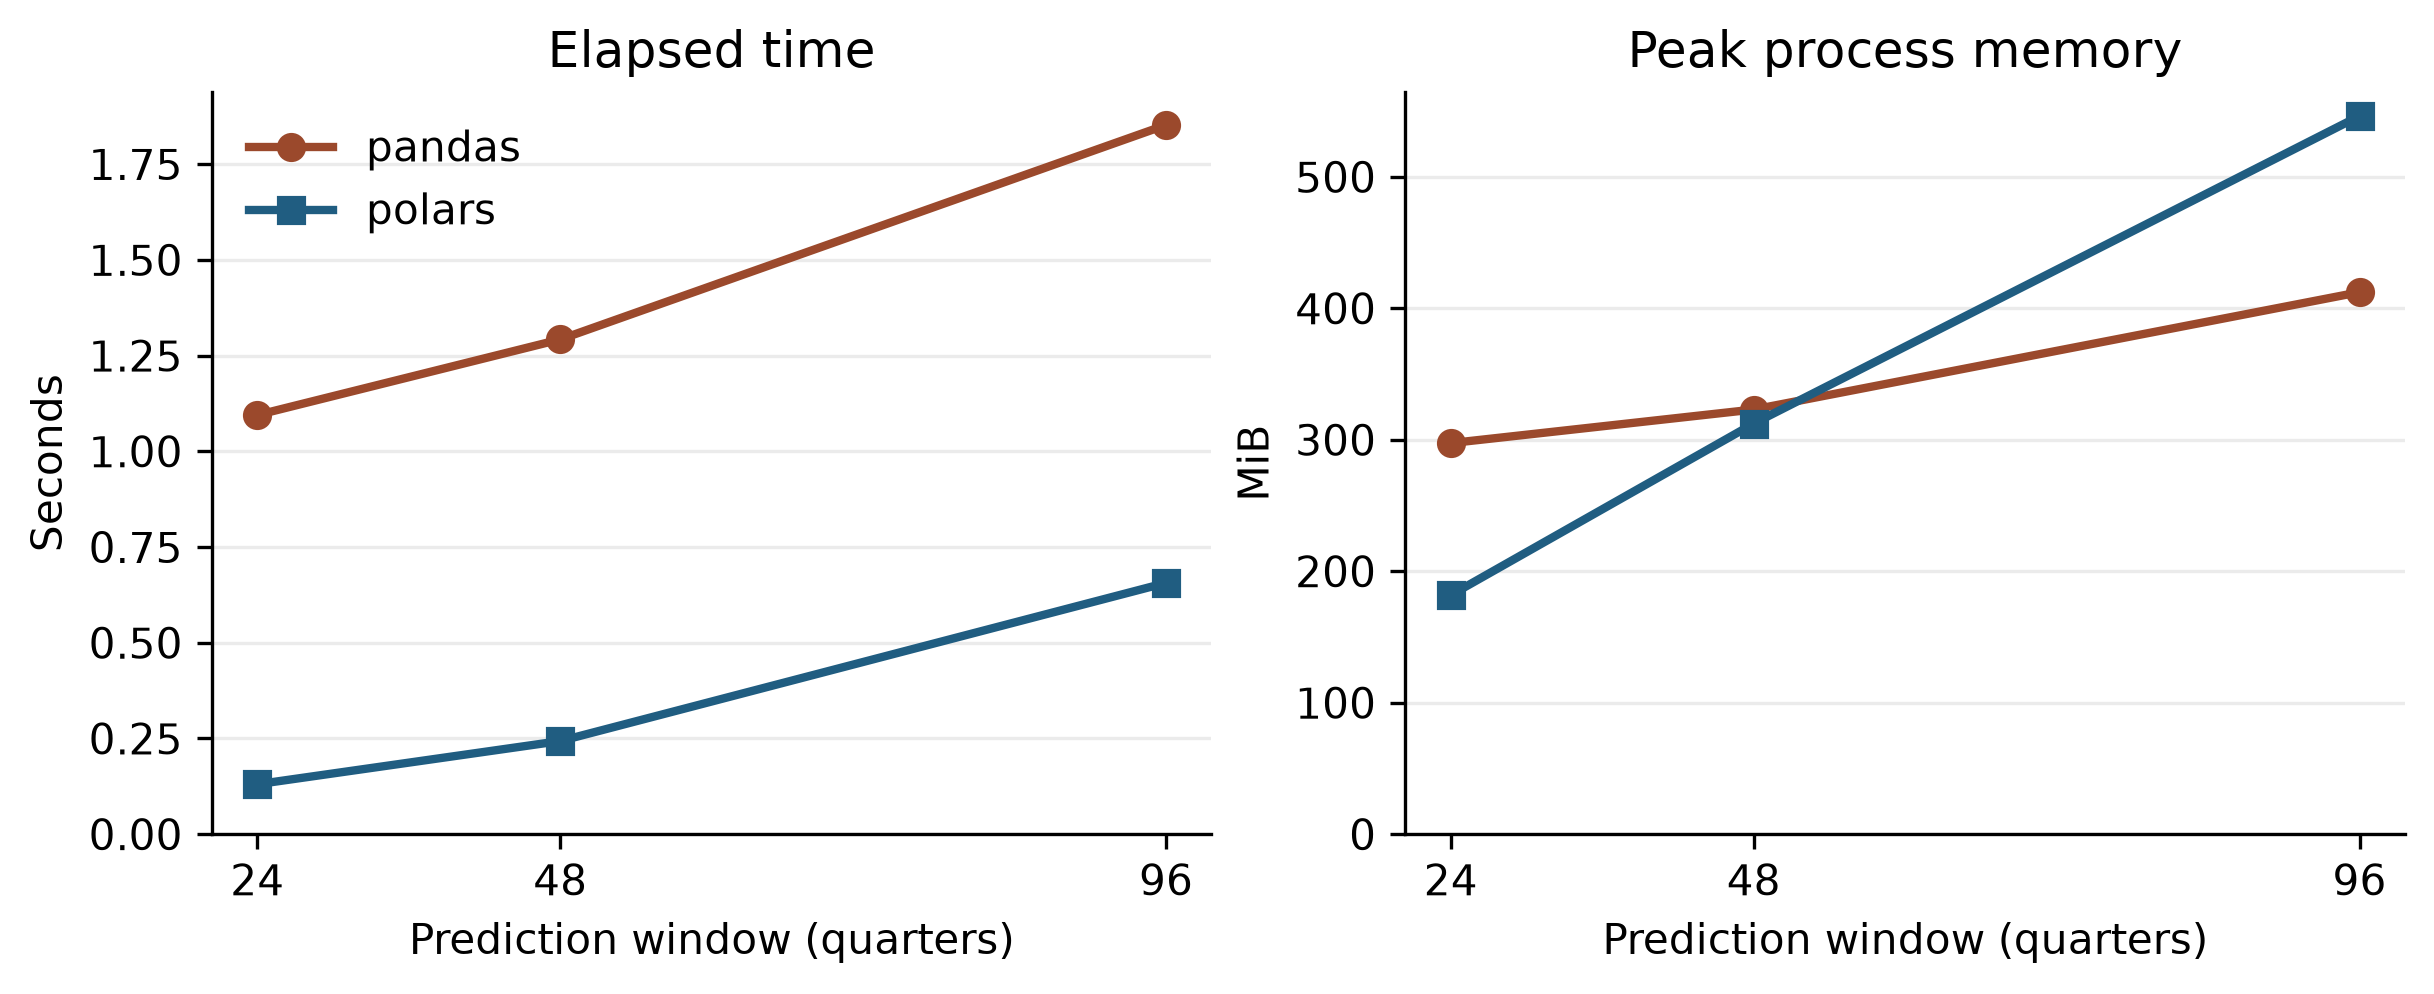

Source data for this figure (header and first rows):
run, engine, seconds, peak_MiB, rows, quarters
1, polars, 0.1358, 182.6, 218364, 24
1, pandas, 1.078, 299.8, 218364, 24
2, pandas, 1.095, 297.5, 218364, 24
2, polars, 0.09648, 180.4, 218364, 24
3, polars, 0.1304, 181.9, 218364, 24
3, pandas, 2.28, 294.3, 218364, 24
1, polars, 0.2146, 317.4, 474995, 48
1, pandas, 1.279, 324.9, 474995, 48
2, pandas, 1.302, 323, 474995, 48
2, polars, 0.2432, 312.3, 474995, 48
3, polars, 0.2769, 306.9, 474995, 48
3, pandas, 1.292, 322.8, 474995, 48
1, polars, 0.696, 546.3, 1228552, 96
1, pandas, 1.852, 411.9, 1228552, 96
2, pandas, 1.842, 414.3, 1228552, 96
2, polars, 0.5292, 566.4, 1228552, 96
3, polars, 0.6563, 540.6, 1228552, 96
3, pandas, 1.888, 412.3, 1228552, 96
